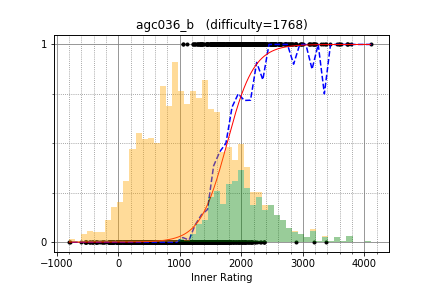

Values plotted in this chart, from the file beside it:
snuke, 3377.479721, 1
Um_nik, 3730, 1
mnbvmar, 3556, 1
ecnerwal, 3592, 1
ksun48, 3614, 1
apiad, 3776, 1
chokudai, 2991, 1
nuip, 2716, 1
tourist, 4101, 1
scott_wu, 3356, 1
tozangezan, 2870, 1
Swistakk, 3216, 1
molamola, 3168, 1
hos_lyric, 3198, 1
catupper, 2576, 1
ainta, 3177, 1
AndreySergunin, 2896, 1
fizzydavid, 3136, 1
natsugiri, 2777, 1
progmatic, 2760, 1
YashChandnani, 2545, 1
Namnamseo, 2511, 1
DEGwer, 3177, 0
LHiC, 3725, 1
Egor, 3437, 1
eatmore, 3594, 1
HeHere, 2609, 1
iloveUtaha, 2804, 1
hitonanode, 2612, 1
jtnydv25, 2485, 1
dreamoon, 2948, 1
socketnaut, 2635, 1
Golovanov399, 2974, 1
supy, 2636, 1
andrey_efremov, 2798, 1
OhWeOnFire, 2705, 1
LayCurse, 2000, 1
heno239, 2550, 1
koosaga, 3330, 1
uwi, 2897, 1
antontrygubO_o, 2483, 1
b2563125, 2233, 1
tatyam, 2239, 1
ynymxiaolongbao, 2417, 1
aid, 3179, 1
sheyasutaka, 2639, 1
sumitacchan, 2338, 1
kort0n, 2551, 1
ats5515, 2715, 1
omochana2, 2373, 1
BigBag, 2509, 1
Tabasz, 2764, 1
SoulTch, 2221, 1
TangentDay, 2647, 1
kcvlex, 1916, 1
tempura0224, 2538, 1
mHuman, 2530, 1
Ktya_59, 1924, 1
kyopro_friends, 2408, 1
japlj, 3099, 1
krijgertje, 3096, 1
... 1,765 more rows
